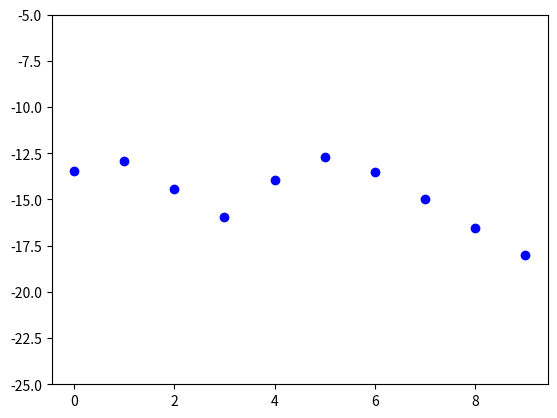

Source code (Python):
#encoding:utf-8
import numpy as np
import matplotlib.pyplot as plt

N = 10
alpha = 5 * 10e-3
beta = 11.1


def phi(x,j):
    return x ** j


if __name__ == "__main__":
    #data
    xlist = np.linspace(0,1,N)
    tlist = np.sin(2 * np.pi * xlist) + np.random.normal(0,0.2,N)
    '''
    data = np.matrix([
        [0.000000, 0.349486],
        [0.111111, 0.830839],
        [0.222222, 1.007332],
        [0.333333, 0.971507],
        [0.444444, 0.133066],
        [0.555556, 0.166823],
        [0.666667, -0.848307],
        [0.777778, -0.445686],
        [0.888889, -0.563567],
        [1.000000, 0.261502],
        ])
    print data
    '''
    ln_p_list = []
    beta_ml_list = []
    for M in range(10):
        Phi = np.zeros((N, M+1))
        for n in range(N):
            for j in range(M+1):
                Phi[n,j] = phi(xlist[n], j)
        Phi_t = np.transpose(Phi)
        #define m_n, A
        A = alpha * np.identity(M+1) + beta * np.dot(Phi_t, Phi)
        A_inv = np.linalg.inv(A)
        m_n = beta * np.dot(A_inv, np.dot(Phi_t, tlist))
        #ln(Evidence)
        res = tlist - np.dot(Phi, m_n)
        beta_ml = N / (np.dot(res, res))
        E_mn = beta_ml/2 * np.dot(res, res) + alpha/2 * np.dot(np.transpose(m_n), m_n)
        ln_p_t = M/2 * np.log(alpha) + N/2 * np.log(beta_ml) - E_mn - 1.0/2 * np.log(np.linalg.norm(A)) - N/2 * np.log(2*np.pi)
        ln_p_list.append(ln_p_t)
        beta_ml_list.append(beta_ml)

    plt.plot(range(10), ln_p_list, 'bo')
    plt.ylim(-25, -5)
    plt.show()
